Run: headless pygame with SDL's dummy video driver; simulated clock (each Clock.tick advances the game by its frame time, no real sleeping); random seed 0; keys injected as events and as key.get_pressed() state; mouse plan: one left click at the window centre at the start of phase 2, then a move to the lower-right quarter at the start of phase 3.
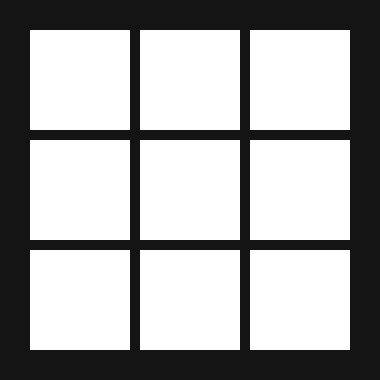
Frame 1 of 4 · flips 1–60 · no input
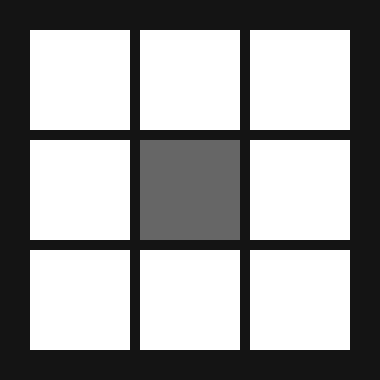
Frame 2 of 4 · flips 61–180 · clicked the window centre · tapped SPACE, RETURN · held RIGHT (→), D
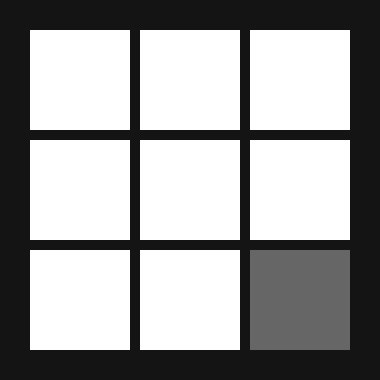
Frame 3 of 4 · flips 181–300 · moved the mouse to the lower-right quarter · held DOWN (↓), S
Frame 4 of 4 · flips 301–420 · held LEFT (←), A, UP (↑), W · screen unchanged from frame 3, image omitted

The pygame program that drew these frames:

import sys
import pygame

# Configuration
pygame.init()
fps = 60
fpsClock = pygame.time.Clock()
width, height = 380, 380
screen = pygame.display.set_mode((width, height))

font = pygame.font.SysFont('Arial', 40)

objects = []


class Button:
    def __init__(self, x, y, width, height, buttonText='Button', onclickFunction=None, onePress=False):
        self.x = x
        self.y = y
        self.width = width
        self.height = height
        self.buttonText = buttonText
        self.onclickFunction = onclickFunction
        self.onePress = onePress
        self.alreadyPressed = False

        self.fillColors = {
            'normal': '#ffffff',
            'hover': '#666666',
            'pressed': '#333333',
        }
        self.buttonSurface = pygame.Surface((self.width, self.height))
        self.buttonRect = pygame.Rect(self.x, self.y, self.width, self.height)

        self.buttonSurf = font.render(buttonText, True, (20, 20, 20))

        objects.append(self)

    def set_text(self, text):
        self.buttonText = text

    def process(self):
        mousePos = pygame.mouse.get_pos()
        self.buttonSurface.fill(self.fillColors['normal'])
        if self.buttonRect.collidepoint(mousePos):
            self.buttonSurface.fill(self.fillColors['hover'])
            if pygame.mouse.get_pressed(num_buttons=3)[0]:
                self.buttonSurface.fill(self.fillColors['pressed'])
                if self.onePress:
                    self.onclickFunction()
                elif not self.alreadyPressed:
                    self.onclickFunction()
                    self.alreadyPressed = True
            else:
                self.alreadyPressed = False
        self.buttonSurface.blit(self.buttonSurf, [
            self.buttonRect.width / 2 - self.buttonSurf.get_rect().width / 2,
            self.buttonRect.height / 2 - self.buttonSurf.get_rect().height / 2])
        screen.blit(self.buttonSurface, self.buttonRect)


def turn():
    print('Button0 Pressed')
    Button.buttonText = 'X'
    # Button.buttonSurf.fill('#333333')


Button(30, 30, 100, 100, '', turn)
Button(140, 30, 100, 100, '', turn)
Button(250, 30, 100, 100, '', turn)
Button(30, 140, 100, 100, '', turn)
Button(30, 250, 100, 100, '', turn)
Button(140, 140, 100, 100, '', turn)
Button(140, 250, 100, 100, '', turn)
Button(250, 250, 100, 100, '', turn)
Button(250, 140, 100, 100, '', turn)

while True:
    screen.fill((20, 20, 20))
    for event in pygame.event.get():
        if event.type == pygame.QUIT:
            pygame.quit()
            sys.exit()
    for object in objects:
        object.process()
    pygame.display.flip()
    fpsClock.tick(fps)
